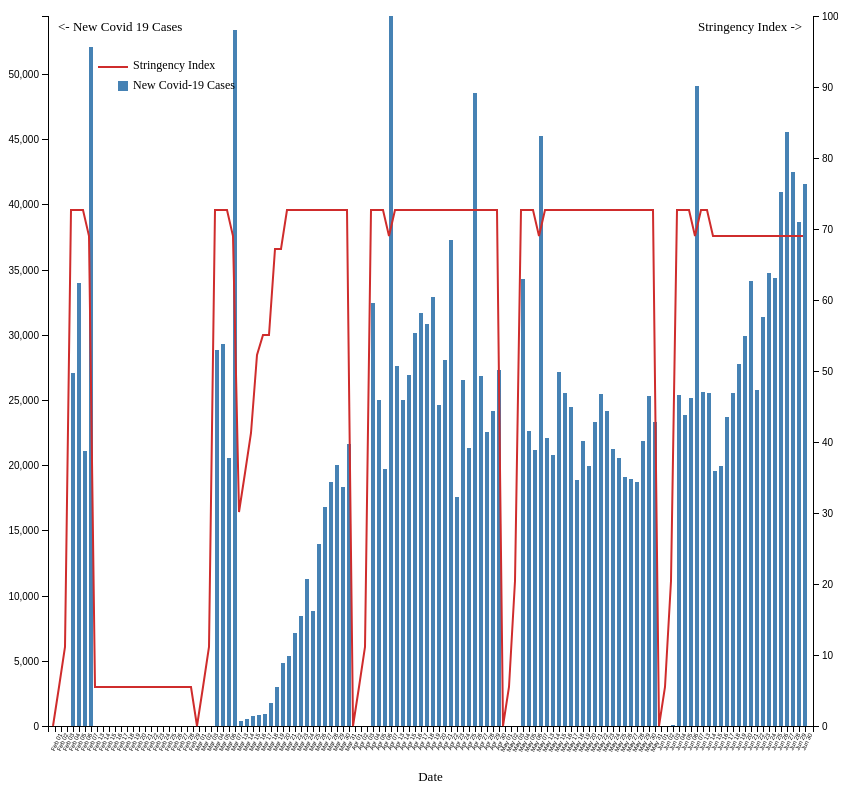
D3 v4 page, settled after 480 driven frames (8 s of simulated time); the page loaded 1 data file(s).


          var select = document.getElementById("filter-3"); 
          var options = ['United States','Afghanistan','Albania','Algeria','Andorra','Angola','Anguilla','Antigua and Barbuda','Argentina',
          'Armenia','Aruba','Australia','Austria','Azerbaijan','Bahamas','Bahrain','Bangladesh','Barbados','Belarus','Belgium',
          'Belize','Benin','Bermuda','Bhutan','Bolivia','Bonaire Sint Eustatius and Saba','Bosnia and Herzegovina','Botswana',
          'Brazil','British Virgin Islands','Brunei','Bulgaria','Burkina Faso','Burundi','Cambodia','Cameroon','Canada',
          'Cape Verde','Cayman Islands','Central African Republic','Chad','Chile','China','Colombia','Comoros','Congo',
          'Costa Rica',"Cote d'Ivoire",'Croatia','Cuba','Curacao','Cyprus','Czech Republic','Democratic Republic of Congo',
          'Denmark','Djibouti','Dominica','Dominican Republic','Ecuador','Egypt','El Salvador','Equatorial Guinea','Eritrea',
          'Estonia','Ethiopia','Faeroe Islands','Falkland Islands','Fiji','Finland','France','French Polynesia','Gabon',
          'Gambia','Georgia','Germany','Ghana','Gibraltar','Greece','Greenland','Grenada','Guam','Guatemala','Guernsey',
          'Guinea','Guinea-Bissau','Guyana','Haiti','Honduras','Hong Kong','Hungary','Iceland','India','Indonesia','Iran',
          'Iraq','Ireland','Isle of Man','Israel','Italy','Jamaica','Japan','Jersey','Jordan','Kazakhstan','Kenya',
          'Kosovo','Kuwait','Kyrgyzstan','Laos','Latvia','Lebanon','Lesotho','Liberia','Libya','Liechtenstein','Lithuania',
          'Luxembourg','Macedonia','Madagascar','Malawi','Malaysia','Maldives','Mali','Malta','Mauritania','Mauritius',
          'Mexico','Moldova','Monaco','Mongolia','Montenegro','Montserrat','Morocco','Mozambique','Myanmar','Namibia','Nepal',
          'Netherlands','New Caledonia','New Zealand','Nicaragua','Niger','Nigeria','Northern Mariana Islands','Norway','Oman',
          'Pakistan','Palestine','Panama','Papua New Guinea','Paraguay','Peru','Philippines','Poland','Portugal','Puerto Rico','Qatar',
          'Romania','Russia','Rwanda','Saint Kitts and Nevis','Saint Lucia','Saint Vincent and the Grenadines','San Marino',
          'Sao Tome and Principe','Saudi Arabia','Senegal','Serbia','Seychelles','Sierra Leone','Singapore','Sint Maarten (Dutch part)'
          ,'Slovakia','Slovenia','Somalia','South Africa','South Korea','South Sudan','Spain','Sri Lanka','Sudan','Suriname',
          'Swaziland','Sweden','Switzerland','Syria','Taiwan','Tajikistan','Tanzania','Thailand','Timor','Togo','Trinidad and Tobago',
          'Tunisia','Turkey','Turks and Caicos Islands','Uganda','Ukraine','United Arab Emirates','United Kingdom',
          'United States Virgin Islands','Uruguay','Uzbekistan','Vatican','Venezuela','Vietnam','Western Sahara','Yemen','Zambia','Zimbabwe'];

            for(var i = 0; i < options.length; i++) {
                var opt = options[i];
                var el = document.createElement("option");
                el.textContent = opt;
                el.value = opt;
                select.appendChild(el);
            }
              
// ── scene-3.js

var svg3 = d3.select("#scene-3"),
margin3 = {top: 20, right: 25, bottom: 70, left: 40},
width3 = +svg3.attr("width") - margin3.left - margin3.right,
height3 = +svg3.attr("height") - margin3.top - margin3.bottom;

var x = d3.scaleBand().rangeRound([0, width3]).padding(0.3),
//var x = d3.scaleTime().rangeRound([0, width3]),
//y = d3.scaleLog().base(10).range([height3,0]),
y = d3.scaleLinear().rangeRound([height3,0]);
y1 = d3.scaleLinear().rangeRound([height3,0]);

var g = svg3.append("g")
.attr("transform", "translate(" + margin3.left + "," + margin3.top + ")");

// create a variable that will hold the loaded data
var csv;

// load the data
var parseTime = d3.timeParse("%m/%e/%Y");

d3.csv("owid-covid-data.csv", function(d) {
        d.new_cases = +d.new_cases;
        d.date = parseTime(d.date);
        d.stringency_index = +d.stringency_index;
        d.total_cases = +d.total_cases;
return d;
}, function(error, datafile) {
if (error) throw error;

// put the original data in csv
csv = datafile;

// filter the data based on the inital value
var data = csv.filter(function(d) { 
var sq = d3.select("#filter-3").property("value");
return d.location === sq;
});

var barcount = Object.keys(data).length;

// set the domains of the axes
x.domain(data.map(function(d) { return d.date; }));
//x.domain([new Date(2020,2,1),new Date(2020,6,30)]);
y.domain([0, d3.max(data, function(d) { return d.new_cases; })]);
y1.domain([0,100]);
//z.domain([0, d3.max(data, function(d) { return d.stringency_index;})]);

// X axis
g.append("g")
  .attr("id", "x-axis")
  .attr("class", "axis axis--x")
  .attr("transform", "translate(0," + height3 + ")")
  //.call(d3.axisBottom(x).tickFormat(d3.timeFormat("%b-%d")))
  .call(d3.axisBottom(x).ticks(d3.timeDay.every(5)).tickFormat(d3.timeFormat("%b %d")))
  .selectAll("text")
        //.style("visibility","hidden")	
        .style("text-anchor", "end")
        .attr("dx", "-.8em")
        .attr("dy", ".15em")
        .style("font-size", "6px")
        .attr("transform", "rotate(-65)");;

//g.select("x-axis").selectAll(".tick:nth-child(7)").style("visibility","visible");

//Y axis
g.append("g")
  .attr("class", "axis axis--y")
  .attr("id", "y-axis")
  .call(d3.axisLeft(y))
//.append("text")
//  .attr("transform", "rotate(-90)")
//  .attr("y", 6)
//  .attr("dy", "0.71em")
// .attr("text-anchor", "end")
//  .text("new_cases");

//Y axis Right 
g.append("g")
  .attr("class", "axis axis--y1")
  .attr("transform", "translate("+ width3+",0)")
  .attr("id", "y1-axis")
  .call(d3.axisRight(y1))


g.append("text")
    .attr("transform", "translate(" + (width3/2) + " ," +(height3 + margin3.top + 35) + ")")
    .style("text-anchor", "middle")
    .style("font-size", "13px")
    .text("Date");

g.append("text")
    .attr("transform", "translate(10,15)")
    //.attr("transform", "rotate(-90)")
    //.attr("y",0-margin3.left-5 )
    //.attr("x",0 - (height3 / 2))
    //.attr("dy", "1em").style("text-anchor", "middle")
    .style("font-size", "13px")
    .text("<- New Covid 19 Cases");

g.append("text")
    .attr("transform", "translate(650,15)")
    .style("font-size", "13px")
    .text("Stringency Index ->");

// create the bars
g.selectAll(".bar")
.data(data)
.enter().append("rect")
  .attr("class", "bar")
  .attr("x", function(d) { return x(d.date); })
  .attr("y", function(d) { return y(d.new_cases); })
  //.attr("width",4)
  .attr("width", x.bandwidth())
  .attr("height", function(d) { return height3 - y(d.new_cases); });


// line chart
var line = d3.line()
    .x(function(d) { return x(d.date); })
    .y(function(d) { return y1(d.stringency_index); })
//    .curve(d3.curveMonotoneX);

g.append("path")
    .attr("class", "line") // Assign a class for styling
    .attr("id", "si_line")
    .attr("d", line(data)); //Calls the line generator

//g.append("text").attr("x", 200).attr("y",200).text("Stringency Index").attr("transform", "rotate(90)").style("font-size", "12px").style("text-anchor", "middle");
//legends
g.append("rect").attr("class","legend").attr("x", 100).attr("y",50).attr("width",30).attr("height",2).style("fill","rgb(207, 44, 44)");
g.append("rect").attr("class","legend").attr("x", 120).attr("y",65).attr("width",10).attr("height",10).style("fill","steelblue");
g.append("text").attr("class","legend").attr("x", 135).attr("y",50).text("Stringency Index").style("font-size", "12px").attr("alignment-baseline","middle");
g.append("text").attr("class","legend").attr("x", 135).attr("y",70).text("New Covid-19 Cases").style("font-size", "12px").attr("alignment-baseline","middle");
//g.append("rect").attr("class","legend").attr("x", 90).attr("y",40).attr("width",150).attr("height",50).style("background-color","transparent").style("border","1px solid black");
g.selectAll(".legend").attr("transform", "translate(-50,0)")

////////////////////
// add a change event handler
////////////////////

d3.select("#filter-3").on("change", function() {
  applyFilter(this.value);
});

// call this whenever the filter changes
function applyFilter(value) {
// filter the data
var data = csv.filter(function(d) {return d.location === value;})

console.log(data);

//x.domain(data.map(function(d) {return d.date; }));
y.domain([0, d3.max(data, function(d) { return d.new_cases; })]);

g.select("#y-axis")
  //.attr("class", "axis axis--y")
  .transition().duration(1000)
  .call(d3.axisLeft(y))

//remove bars
if (Object.keys(data).length < barcount) {
//d3.selectAll(".bar").exit().remove();
}
//barcount = Object.keys(data).length;
//console.log(barcount);

// update the bars
g.selectAll(".bar")
  .data(data)
  //.enter().append("rect")
  //.attr("class", "bar")
  .transition().duration(1000)
  .attr("x", function(d) { return x(d.date); })
  .attr("y", function(d) { return y(d.new_cases); })
  .attr("width", x.bandwidth())
  .attr("height", function(d) { return height3 - y(d.new_cases); });

// line chart
line = d3.line()
    .x(function(d) { return x(d.date); })
    .y(function(d) { return y1(d.stringency_index); })

g.select("#si_line")
    .attr("class", "line") // Assign a class for styling
    .transition().duration(1000)
    .attr("d", line(data)); // Calls the line generator
}

});

### data: owid-covid-data.csv
?iso_code, continent, location, date, total_cases, new_cases, stringency_index
AFG, Asia, Afghanistan, 2/1/2020, 0, 0, 0
AFG, Asia, Afghanistan, 2/2/2020, 0, 0, 0
AFG, Asia, Afghanistan, 2/3/2020, 1, 0, 27.78
AFG, Asia, Afghanistan, 2/4/2020, 192, 26, 67.59
AFG, Asia, Afghanistan, 2/5/2020, 2335, 164, 84.26
AFG, Asia, Afghanistan, 2/6/2020, 15750, 545, 84.26
AFG, Asia, Afghanistan, 2/7/2020, 31836, 319, 78.7
AFG, Asia, Afghanistan, 2/13/2020, 0, 0, 0
AFG, Asia, Afghanistan, 2/14/2020, 0, 0, 0
AFG, Asia, Afghanistan, 2/15/2020, 0, 0, 0
AFG, Asia, Afghanistan, 2/16/2020, 0, 0, 0
AFG, Asia, Afghanistan, 2/17/2020, 0, 0, 0
AFG, Asia, Afghanistan, 2/18/2020, 0, 0, 0
AFG, Asia, Afghanistan, 2/19/2020, 0, 0, 0
AFG, Asia, Afghanistan, 2/20/2020, 0, 0, 0
AFG, Asia, Afghanistan, 2/21/2020, 0, 0, 0
AFG, Asia, Afghanistan, 2/22/2020, 0, 0, 0
AFG, Asia, Afghanistan, 2/23/2020, 0, 0, 8.33
AFG, Asia, Afghanistan, 2/24/2020, 0, 0, 8.33
AFG, Asia, Afghanistan, 2/25/2020, 1, 1, 8.33
AFG, Asia, Afghanistan, 2/26/2020, 1, 0, 8.33
AFG, Asia, Afghanistan, 2/27/2020, 1, 0, 8.33
AFG, Asia, Afghanistan, 2/28/2020, 1, 0, 8.33
AFG, Asia, Afghanistan, 2/29/2020, 1, 0, 8.33
AFG, Asia, Afghanistan, 3/1/2020, 0, 0, 0
AFG, Asia, Afghanistan, 3/2/2020, 0, 0, 0
AFG, Asia, Afghanistan, 3/4/2020, 235, 43, 67.59
AFG, Asia, Afghanistan, 3/5/2020, 2469, 134, 84.26
AFG, Asia, Afghanistan, 3/6/2020, 16509, 759, 84.26
AFG, Asia, Afghanistan, 3/7/2020, 32022, 186, 78.7
AFG, Asia, Afghanistan, 3/15/2020, 10, 3, 38.89
AFG, Asia, Afghanistan, 3/16/2020, 16, 6, 38.89
AFG, Asia, Afghanistan, 3/17/2020, 21, 5, 38.89
AFG, Asia, Afghanistan, 3/18/2020, 22, 1, 41.67
AFG, Asia, Afghanistan, 3/19/2020, 22, 0, 41.67
AFG, Asia, Afghanistan, 3/20/2020, 22, 0, 41.67
AFG, Asia, Afghanistan, 3/21/2020, 24, 2, 41.67
AFG, Asia, Afghanistan, 3/22/2020, 24, 0, 41.67
AFG, Asia, Afghanistan, 3/23/2020, 34, 10, 41.67
AFG, Asia, Afghanistan, 3/24/2020, 40, 6, 50.93
AFG, Asia, Afghanistan, 3/25/2020, 42, 2, 59.26
AFG, Asia, Afghanistan, 3/26/2020, 75, 33, 59.26
AFG, Asia, Afghanistan, 3/27/2020, 75, 0, 59.26
AFG, Asia, Afghanistan, 3/28/2020, 91, 16, 67.59
AFG, Asia, Afghanistan, 3/29/2020, 106, 15, 67.59
AFG, Asia, Afghanistan, 3/30/2020, 114, 8, 67.59
AFG, Asia, Afghanistan, 3/31/2020, 141, 27, 67.59
AFG, Asia, Afghanistan, 4/1/2020, 0, 0, 0
AFG, Asia, Afghanistan, 4/2/2020, 0, 0, 0
AFG, Asia, Afghanistan, 4/4/2020, 235, 0, 67.59
AFG, Asia, Afghanistan, 4/5/2020, 2704, 235, 84.26
AFG, Asia, Afghanistan, 4/6/2020, 17267, 758, 84.26
AFG, Asia, Afghanistan, 4/7/2020, 32324, 302, 78.7
AFG, Asia, Afghanistan, 4/13/2020, 607, 52, 84.26
AFG, Asia, Afghanistan, 4/14/2020, 665, 58, 84.26
AFG, Asia, Afghanistan, 4/15/2020, 714, 49, 84.26
AFG, Asia, Afghanistan, 4/16/2020, 784, 70, 84.26
AFG, Asia, Afghanistan, 4/17/2020, 794, 10, 84.26
AFG, Asia, Afghanistan, 4/18/2020, 845, 51, 84.26
AFG, Asia, Afghanistan, 4/19/2020, 908, 63, 84.26
... 20,779 more rows